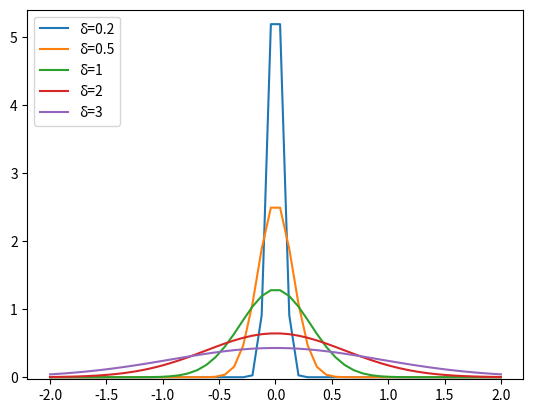

Here is the Python script that generated this plot:
from scipy.stats import norm
from math import log
import numpy as np
import matplotlib.pyplot as plt

a, b1 = 0, 2*log(1.25)*log(2)
rv1 = norm(a, b1)

b2 = 2*(log(1.25)/(1/2))*log(2)
rv2 = norm(a, b2)

b3 = 2*(log(1.25)/2)*log(2)
rv3 = norm(a, b3)

b4 = 2*(log(1.25)/5)*log(2)
rv4 = norm(a, b4)

b5 = 2*(log(1.25)/(1/3))*log(2)
rv5 = norm(a, b5)

dist1 = np.linspace(-2, np.minimum(rv1.dist.b, 2))
dist2 = np.linspace(-2, np.minimum(rv2.dist.b, 2))
dist3 = np.linspace(-2, np.minimum(rv3.dist.b, 2))
dist4 = np.linspace(-2, np.minimum(rv4.dist.b, 2))
dist5 = np.linspace(-2, np.minimum(rv5.dist.b, 2))

plot4 = plt.plot(dist4, rv4.pdf(dist4), label = "\u03B4=0.2")
plot3 = plt.plot(dist3, rv3.pdf(dist3), label = "\u03B4=0.5")
plot1 = plt.plot(dist1, rv1.pdf(dist1), label = "\u03B4=1")
plot2 = plt.plot(dist2, rv2.pdf(dist2), label = "\u03B4=2")
plot5 = plt.plot(dist5, rv5.pdf(dist5), label = "\u03B4=3")

plt.ylim(-0.03, 5.4)
plt.legend(loc="upper left")
plt.show()